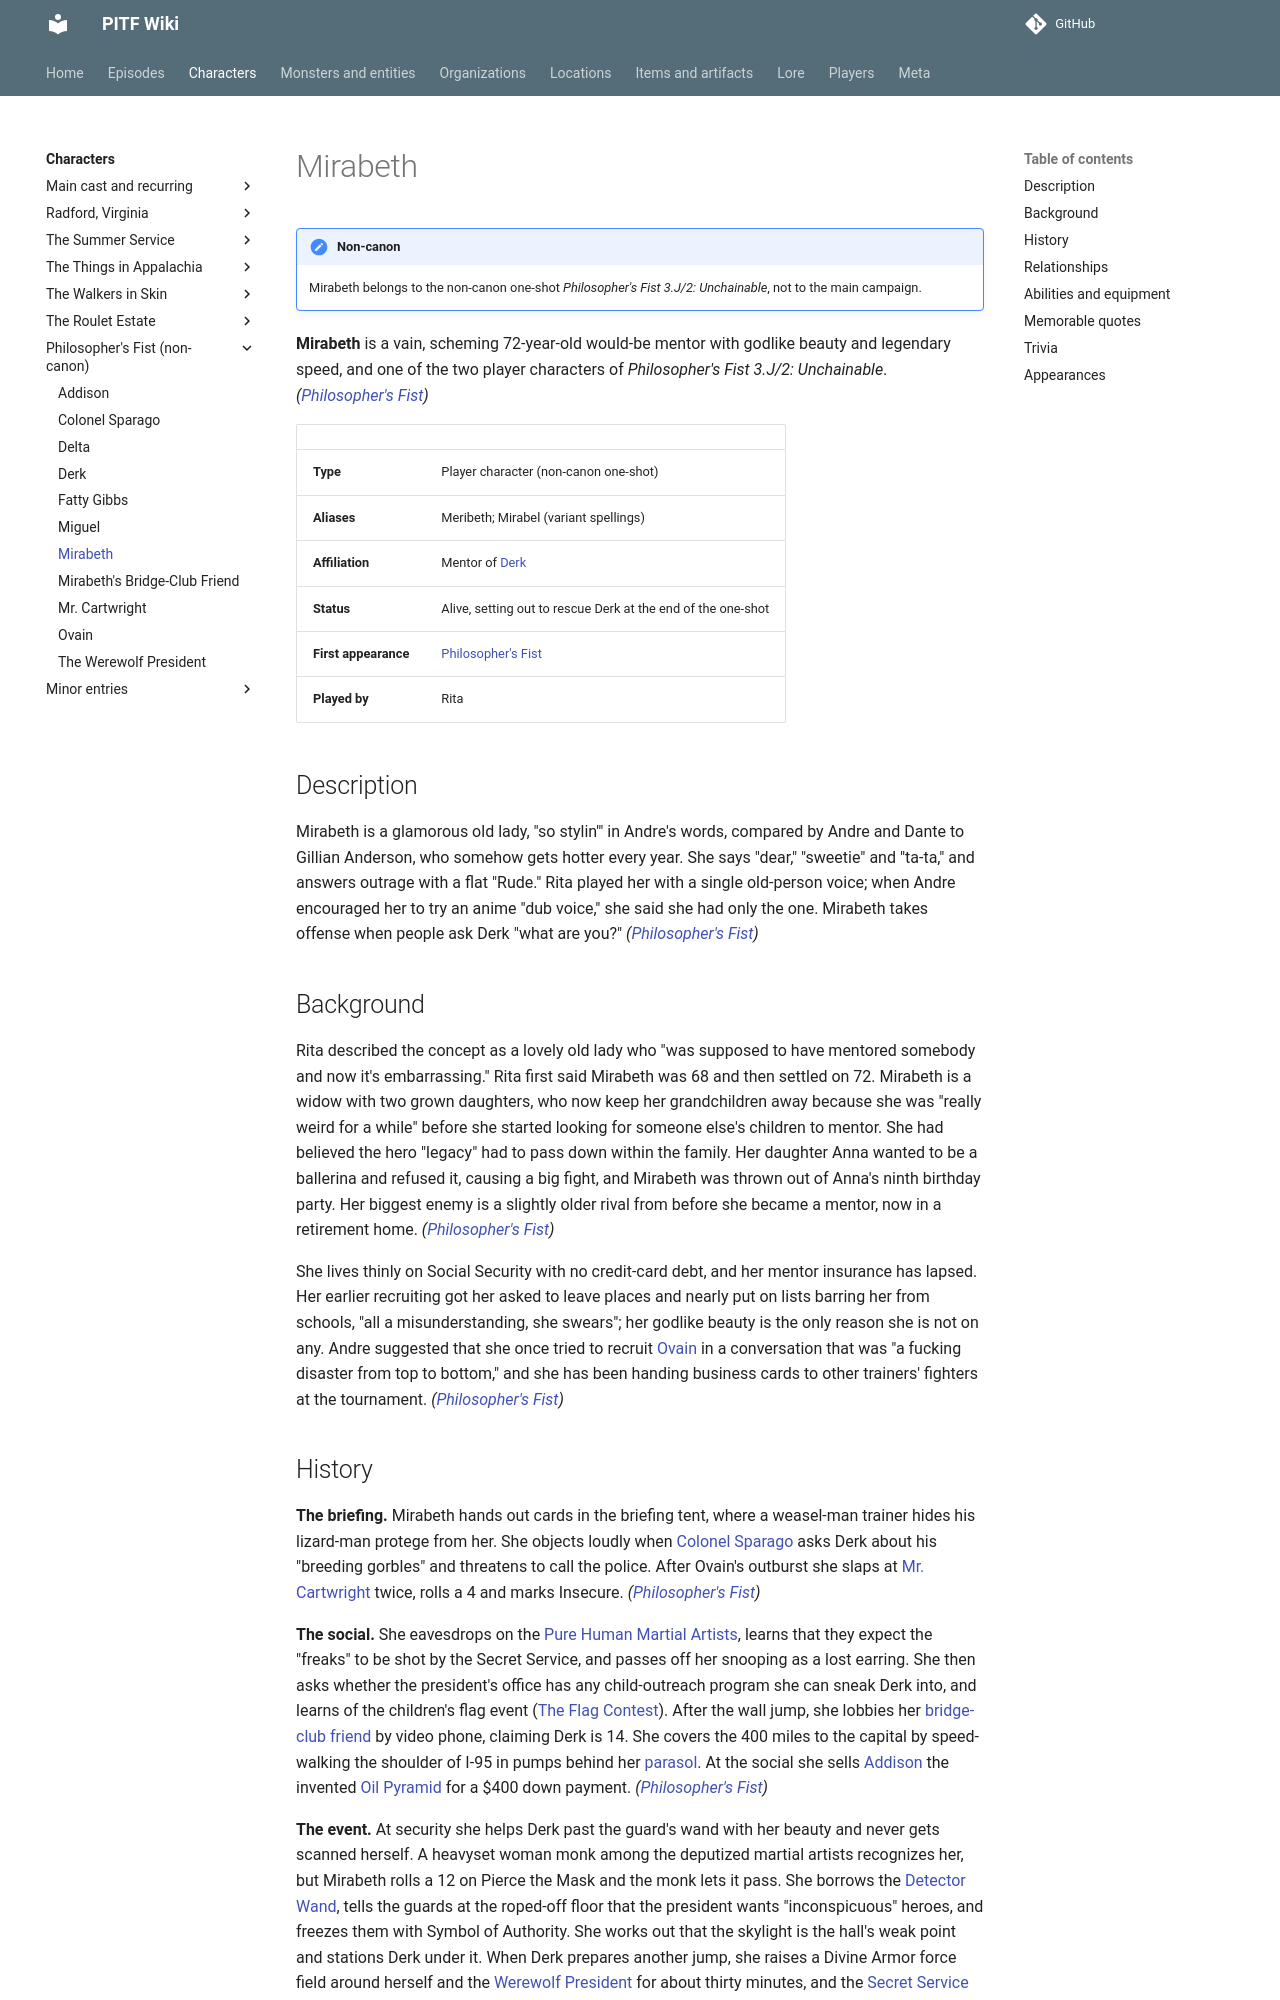

repository: AndreTInfante/pitf-wiki · page: characters/pf-mirabeth/index.html · generator: mkdocs

# Mirabeth

!!! note "Non-canon"
    Mirabeth belongs to the non-canon one-shot *Philosopher's Fist 3.J/2: Unchainable*, not to the main campaign.

**Mirabeth** is a vain, scheming 72-year-old would-be mentor with godlike beauty and legendary speed, and one of the two player characters of *Philosopher's Fist 3.J/2: Unchainable*. *([Philosopher's Fist](../episodes/philosophers-fist/index.md))*

| | |
|---|---|
| **Type** | Player character (non-canon one-shot) |
| **Aliases** | Meribeth; Mirabel (variant spellings) |
| **Affiliation** | Mentor of [Derk](pf-derk.md) |
| **Status** | Alive, setting out to rescue Derk at the end of the one-shot |
| **First appearance** | [Philosopher's Fist](../episodes/philosophers-fist/index.md) |
| **Played by** | Rita |

## Description

Mirabeth is a glamorous old lady, "so stylin'" in Andre's words, compared by Andre and Dante to Gillian Anderson, who somehow gets hotter every year. She says "dear," "sweetie" and "ta-ta," and answers outrage with a flat "Rude." Rita played her with a single old-person voice; when Andre encouraged her to try an anime "dub voice," she said she had only the one. Mirabeth takes offense when people ask Derk "what are you?" *([Philosopher's Fist](../episodes/philosophers-fist/index.md))*

## Background

Rita described the concept as a lovely old lady who "was supposed to have mentored somebody and now it's embarrassing." Rita first said Mirabeth was 68 and then settled on 72. Mirabeth is a widow with two grown daughters, who now keep her grandchildren away because she was "really weird for a while" before she started looking for someone else's children to mentor. She had believed the hero "legacy" had to pass down within the family. Her daughter Anna wanted to be a ballerina and refused it, causing a big fight, and Mirabeth was thrown out of Anna's ninth birthday party. Her biggest enemy is a slightly older rival from before she became a mentor, now in a retirement home. *([Philosopher's Fist](../episodes/philosophers-fist/index.md))*

She lives thinly on Social Security with no credit-card debt, and her mentor insurance has lapsed. Her earlier recruiting got her asked to leave places and nearly put on lists barring her from schools, "all a misunderstanding, she swears"; her godlike beauty is the only reason she is not on any. Andre suggested that she once tried to recruit [Ovain](pf-ovain.md) in a conversation that was "a fucking disaster from top to bottom," and she has been handing business cards to other trainers' fighters at the tournament. *([Philosopher's Fist](../episodes/philosophers-fist/index.md))*
